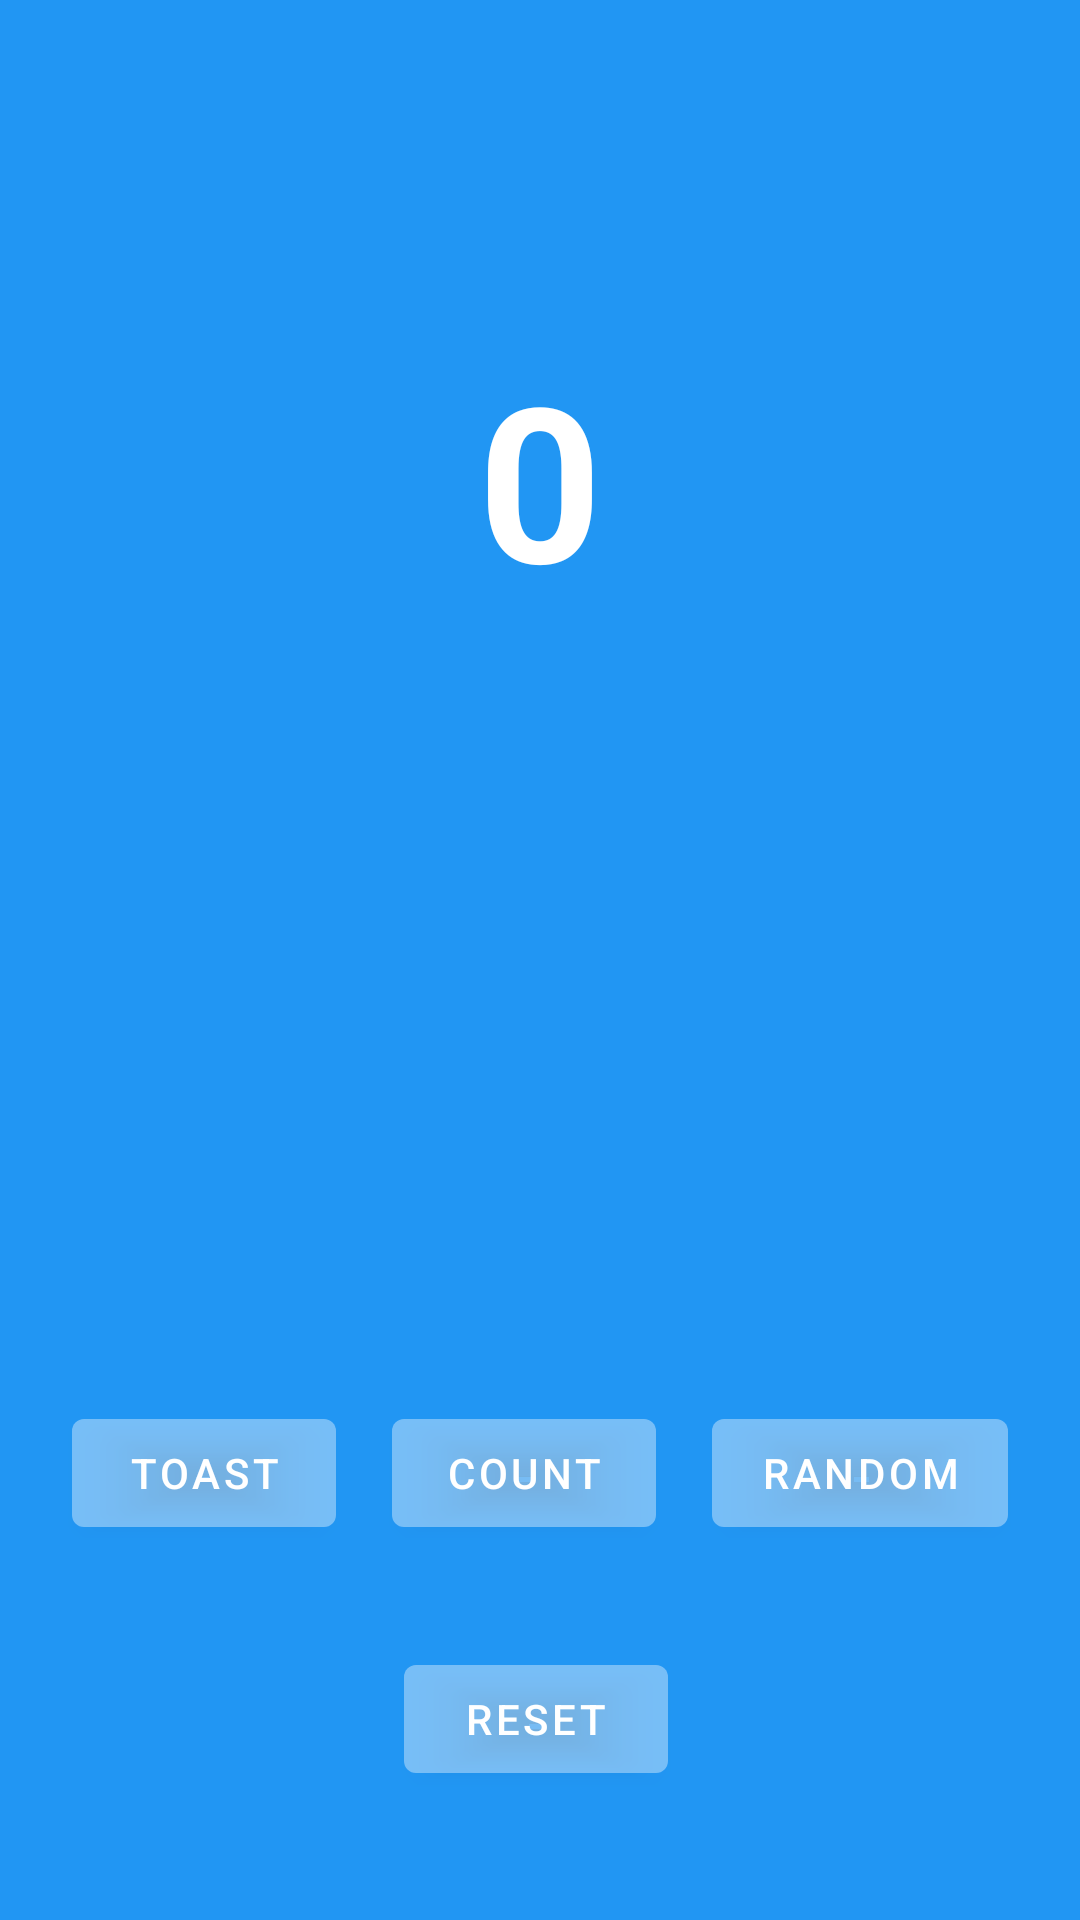

Here is an Android app screen rendered from its layout file. Give the layout XML and the strings, colors and styles it references.
<!-- AndroidManifest.xml: application theme Theme.Googleapp -->
<!-- res/layout/fragment_first.xml -->
<?xml version="1.0" encoding="utf-8"?>
<androidx.constraintlayout.widget.ConstraintLayout xmlns:android="http://schemas.android.com/apk/res/android"
    xmlns:app="http://schemas.android.com/apk/res-auto"
    xmlns:tools="http://schemas.android.com/tools"
    android:layout_width="match_parent"
    android:layout_height="match_parent"
    android:background="@color/screenBackground"
    tools:context=".FirstFragment">

    <TextView
        android:id="@+id/textview_first"
        android:layout_width="wrap_content"
        android:layout_height="wrap_content"
        android:fontFamily="sans-serif"
        android:text="@string/hello_first_fragment"
        android:textAlignment="center"
        android:textColor="@color/white"
        android:textSize="72sp"
        android:textStyle="bold"
        app:layout_constraintBottom_toTopOf="@+id/count_button"
        app:layout_constraintEnd_toEndOf="parent"
        app:layout_constraintHorizontal_bias="0.5"
        app:layout_constraintStart_toStartOf="parent"
        app:layout_constraintTop_toTopOf="parent"
        app:layout_constraintVertical_bias="0.3"
        tools:ignore="TextContrastCheck" />

    <Button
        android:id="@+id/random_button"
        android:layout_width="wrap_content"
        android:layout_height="wrap_content"
        android:layout_marginEnd="24dp"
        android:layout_marginBottom="125dp"
        app:backgroundTint="@color/buttonBackground"
        android:text="@string/random_button_text"
        app:layout_constraintBottom_toBottomOf="parent"
        app:layout_constraintEnd_toEndOf="parent"
        tools:ignore="TextContrastCheck" />

    <Button
        android:id="@+id/toast_button"
        android:layout_width="wrap_content"
        android:layout_height="wrap_content"
        android:layout_marginStart="24dp"
        android:layout_marginBottom="125dp"
        app:backgroundTint="@color/buttonBackground"
        android:text="@string/toast_button_text"
        app:layout_constraintBottom_toBottomOf="parent"
        app:layout_constraintStart_toStartOf="parent"
        tools:ignore="TextContrastCheck" />

    <Button
        android:id="@+id/count_button"
        android:layout_width="wrap_content"
        android:layout_height="wrap_content"
        android:layout_marginStart="55dp"
        android:layout_marginEnd="55dp"
        android:layout_marginBottom="125dp"
        app:backgroundTint="@color/buttonBackground"
        android:text="@string/count_button_text"
        app:layout_constraintBottom_toBottomOf="parent"
        app:layout_constraintEnd_toStartOf="@+id/random_button"
        app:layout_constraintStart_toEndOf="@+id/toast_button"
        tools:ignore="TextContrastCheck" />

    <Button
        android:id="@+id/reset_button"
        android:layout_width="wrap_content"
        android:layout_height="wrap_content"
        android:layout_marginTop="20dp"
        app:backgroundTint="@color/buttonBackground"
        android:text="@string/reset_button_text"
        app:layout_constraintBottom_toBottomOf="parent"
        app:layout_constraintEnd_toEndOf="parent"
        app:layout_constraintHorizontal_bias="0.495"
        app:layout_constraintStart_toStartOf="parent"
        app:layout_constraintTop_toBottomOf="@+id/count_button"
        app:layout_constraintVertical_bias="0.245" />

</androidx.constraintlayout.widget.ConstraintLayout>
<!-- resources referenced by this layout -->
<resources>
  <color name="buttonBackground">#90bbdefb</color>
  <color name="screenBackground">#2196F3</color>
  <color name="white">#FFFFFFFF</color>
  <string name="count_button_text">Count</string>
  <string name="hello_first_fragment">0</string>
  <string name="random_button_text">Random</string>
  <string name="reset_button_text">Reset</string>
  <string name="toast_button_text">Toast</string>
  <style name="Theme.Googleapp" parent="Theme.MaterialComponents.DayNight.DarkActionBar">
          
          <item name="colorPrimary">@color/purple_500</item>
          <item name="colorPrimaryVariant">@color/purple_700</item>
          <item name="colorOnPrimary">@color/white</item>
          
          <item name="colorSecondary">@color/teal_200</item>
          <item name="colorSecondaryVariant">@color/teal_700</item>
          <item name="colorOnSecondary">@color/black</item>
          
          <item name="android:statusBarColor" tools:targetApi="l">?attr/colorPrimaryVariant</item>
          
      </style>
  <color name="purple_500">#FF6200EE</color>
  <color name="purple_700">#FF3700B3</color>
  <color name="teal_200">#FF03DAC5</color>
  <color name="teal_700">#FF018786</color>
  <color name="black">#FF000000</color>
</resources>
